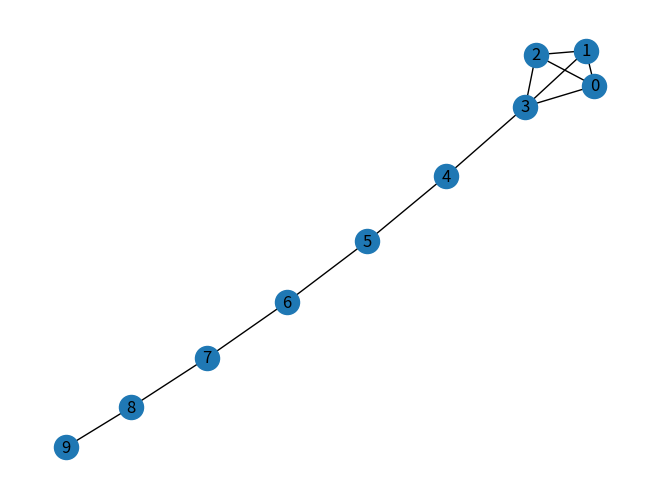

Reproduce this figure in Python.
import matplotlib.pyplot as plt
import networkx as nx

G = nx.lollipop_graph(4, 6)


pos = nx.spring_layout(G, seed=3068)  # Seed layout for reproducibility
nx.draw(G, pos=pos, with_labels=True)
plt.show()


# pathlengths = []

# print("source vertex {target:length, }")
# for v in G.nodes():
#     spl = nx.single_source_shortest_path_length(G, v)
#     print(f"{v} {spl} ")
#     for p in spl:
#         pathlengths.append(spl[p])

# print()
# print(f"average shortest path length {sum(pathlengths) / len(pathlengths)}")

# histogram of path lengths
# dist = {}
# for p in pathlengths:
#     if p in dist:
#         dist[p] += 1
#     else:
#         dist[p] = 1

# print()
# print("length #paths")
# verts = dist.keys()
# for d in sorted(verts):
#     print(f"{d} {dist[d]}")

# print(f"radius: {nx.radius(G)}")
# print(f"diameter: {nx.diameter(G)}")
# print(f"eccentricity: {nx.eccentricity(G)}")
# print(f"center: {nx.center(G)}")
# print(f"periphery: {nx.periphery(G)}")
# print(f"density: {nx.density(G)}")
